The GitHub repository aloksharma123/animal_eye_classifier contains a labelled image folder "eye_dataset" with 3 categories: cat, dog, wild animal. Examples follow, each with its label.

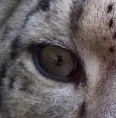
Label: wild animal

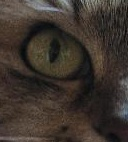
Label: cat

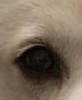
Label: dog

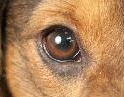
Label: dog

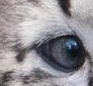
Label: wild animal

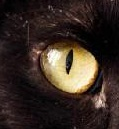
Label: cat
